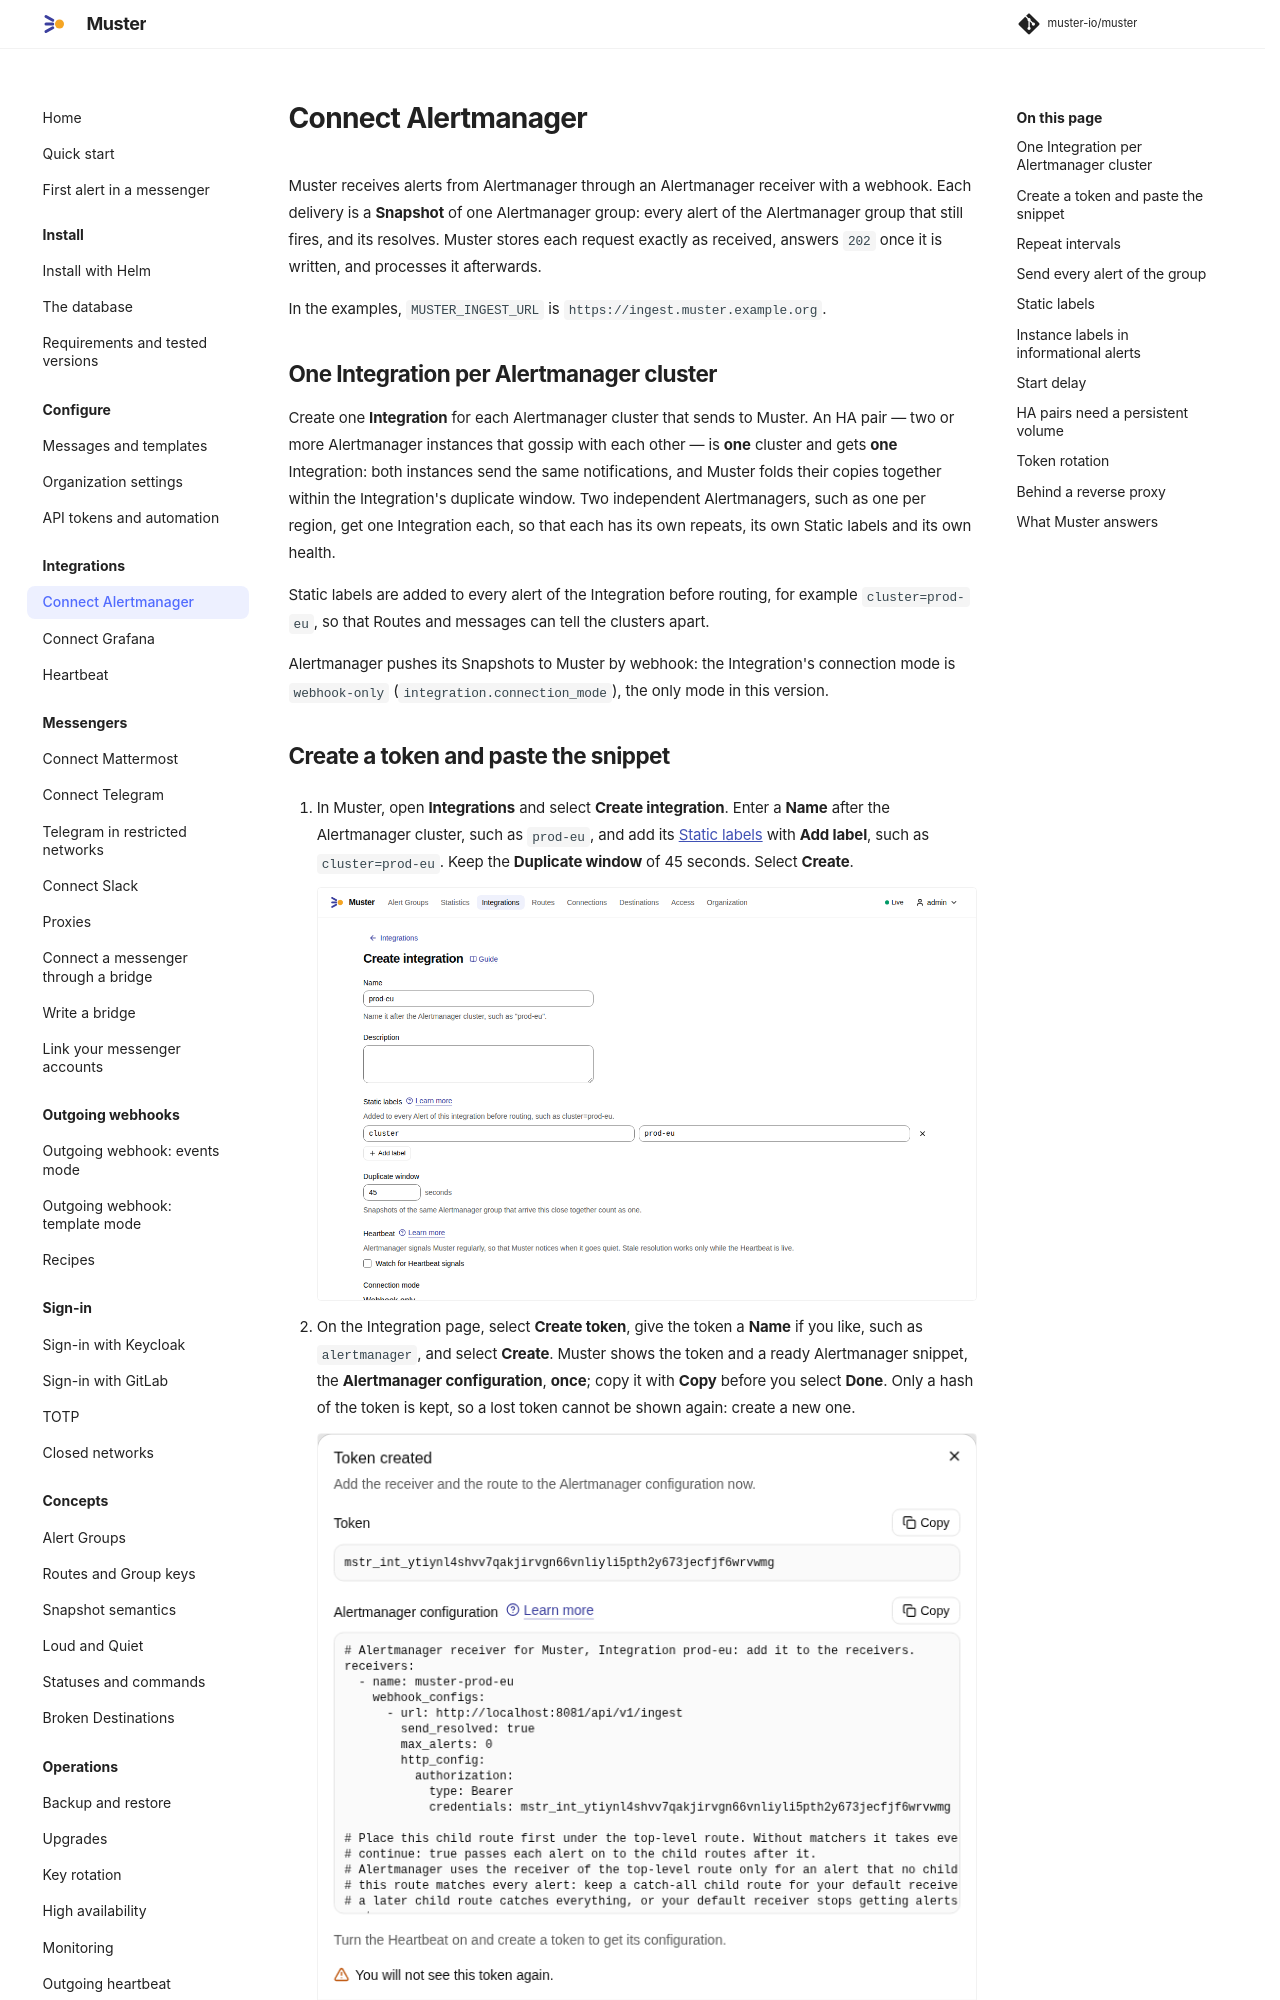

repository: muster-io/muster · page: 0.1/integrations/alertmanager/index.html · generator: mkdocs

# Connect Alertmanager

Muster receives alerts from Alertmanager through an Alertmanager receiver with a webhook. Each delivery is a
**Snapshot** of one Alertmanager group: every alert of the Alertmanager group that still fires, and its resolves. Muster stores each request exactly as
received, answers `202` once it is written, and processes it afterwards.

In the examples, `MUSTER_INGEST_URL` is `https://ingest.muster.example.org`.

## One Integration per Alertmanager cluster

Create one **Integration** for each Alertmanager cluster that sends to Muster. An HA pair — two or more Alertmanager
instances that gossip with each other — is **one** cluster and gets **one** Integration: both instances send the same
notifications, and Muster folds their copies together within the Integration's duplicate window. Two independent
Alertmanagers, such as one per region, get one Integration each, so that each has its own repeats, its own Static
labels and its own health.

Static labels are added to every alert of the Integration before routing, for example `cluster=prod-eu`, so that Routes
and messages can tell the clusters apart.

Alertmanager pushes its Snapshots to Muster by webhook: the Integration's connection mode is `webhook-only`
(`integration.connection_mode`), the only mode in this version.
